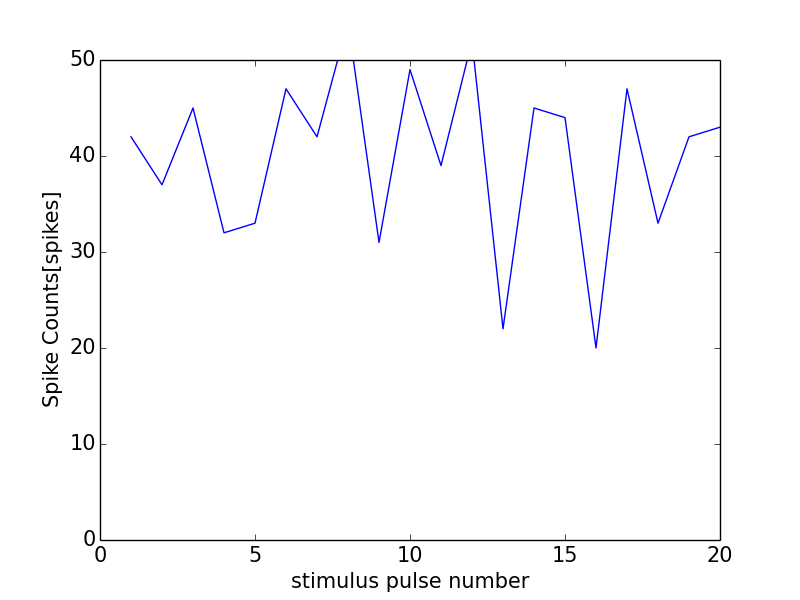

The table this chart was drawn from, first rows:
0, 0.0
0, 0
1, 42
2, 37
3, 45
4, 32
5, 33
6, 47
7, 42
8, 54
9, 31
10, 49
11, 39
12, 52
13, 22
14, 45
15, 44
16, 20
17, 47
18, 33
19, 42
20, 43
21, 0
